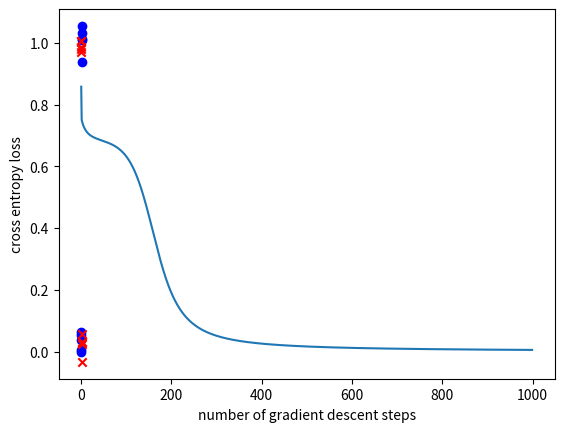

Reproduce this figure in Python.
import sys
import os
import matplotlib.pyplot as plt
import numpy as np

class nn_linear_layer:
    
    # linear layer.
    # randomly initialized by creating matrix W and bias b
    def __init__(self, input_size, output_size, std=1):
        self.W = np.random.normal(0,std,(output_size,input_size))
        self.b = np.random.normal(0,std,(output_size,1))
    
    ######
    ## Q1
    def forward(self,x):
        return x @ self.W.T + self.b.T
    
    ######
    ## Q2
    ## returns three parameters
    def backprop(self,x,dLdy):
        dLdW = dLdy.T @ x
        dLdb = dLdy.sum(axis=0)[None, :]
        dLdx = dLdy @ self.W
        return dLdW, dLdb, dLdx

    def update_weights(self,dLdW,dLdb):

        # parameter update
        self.W=self.W+dLdW
        self.b=self.b+dLdb

class nn_activation_layer:
    
    def __init__(self):
        pass
    
    ######
    ## Q3
    def forward(self,x):
        return 1 / (1 + np.exp(-x))
    
    ######
    ## Q4
    def backprop(self,x,dLdy):
        sigmoid = self.forward(x)
        return dLdy * sigmoid * (1 - sigmoid)


class nn_softmax_layer:
    def __init__(self):
        pass
    ######
    ## Q5
    def forward(self,x):
        exp_scores = np.exp(x)
        exp_scores_sum = exp_scores.sum(axis=1).reshape(-1, 1)
        return exp_scores / exp_scores_sum
    
    ######
    ## Q6
    def backprop(self,x,dLdy):
        y = self.forward(x)
        y_prods = y[:, :, None] @ y[:, None, :]
        return dLdy * y - np.squeeze(dLdy[:, None, :] @ y_prods, axis=1)

class nn_cross_entropy_layer:
    def __init__(self):
        pass
        
    ######
    ## Q7
    def forward(self,x,y):
        bch_size = x.shape[0]
        real_scores = x[np.arange(bch_size), np.squeeze(y, axis=-1)]
        return - np.average(np.log(real_scores))
        
    ######
    ## Q8
    def backprop(self,x,y):
        bch_size, _ = x.shape
        bch_size_neginv = - 1 / bch_size

        y_mtx = np.zeros_like(x)
        for b_idx in range(bch_size):
            y_mtx[b_idx, y[b_idx]] = bch_size_neginv

        return y_mtx / x

# number of data points for each of (0,0), (0,1), (1,0) and (1,1)
num_d=5

# number of test runs
num_test=40

## Q9. Hyperparameter setting
## learning rate (lr)and number of gradient descent steps (num_gd_step)
## This part is not graded (there is no definitive answer).
## You can set this hyperparameters through experiments.
lr=1
num_gd_step=1000

# dataset size
batch_size=4*num_d

# number of classes is 2
num_class=2

# variable to measure accuracy
accuracy=0

# set this True if want to plot training data
show_train_data=True

# set this True if want to plot loss over gradient descent iteration
show_loss=True

################
# create training data
################

m_d1 = (0, 0)
m_d2 = (1, 1)
m_d3 = (0, 1)
m_d4 = (1, 0)

sig = 0.05
s_d1 = sig ** 2 * np.eye(2)

d1 = np.random.multivariate_normal(m_d1, s_d1, num_d)
d2 = np.random.multivariate_normal(m_d2, s_d1, num_d)
d3 = np.random.multivariate_normal(m_d3, s_d1, num_d)
d4 = np.random.multivariate_normal(m_d4, s_d1, num_d)

# training data, and has shape (4*num_d,2)
x_train_d = np.vstack((d1, d2, d3, d4))
# training data lables, and has shape (4*num_d,1)
y_train_d = np.vstack((np.zeros((2 * num_d, 1), dtype='uint8'), np.ones((2 * num_d, 1), dtype='uint8')))

if (show_train_data):
    plt.grid()
    plt.scatter(x_train_d[range(2 * num_d), 0], x_train_d[range(2 * num_d), 1], color='b', marker='o')
    plt.scatter(x_train_d[range(2 * num_d, 4 * num_d), 0], x_train_d[range(2 * num_d, 4 * num_d), 1], color='r',
                marker='x')
    plt.show()

################
# create layers
################

# hidden layer
# linear layer
layer1 = nn_linear_layer(input_size=2, output_size=4, )
# activation layer
act = nn_activation_layer()

# output layer
# linear
layer2 = nn_linear_layer(input_size=4, output_size=2, )
# softmax
smax = nn_softmax_layer()
# cross entropy
cent = nn_cross_entropy_layer()

# variable for plotting loss
loss_out = np.zeros((num_gd_step))

################
# do training
################

for i in range(num_gd_step):
    
    # fetch data
    x_train = x_train_d
    y_train = y_train_d
    
    # create one-hot vectors from the ground truth labels
    y_onehot = np.zeros((batch_size, num_class))
    y_onehot[range(batch_size), y_train.reshape(batch_size, )] = 1
    
    ################
    # forward pass
    
    # hidden layer
    # linear
    l1_out = layer1.forward(x_train)
    # activation
    a1_out = act.forward(l1_out)
    
    # output layer
    # linear
    l2_out = layer2.forward(a1_out)
    # softmax
    smax_out = smax.forward(l2_out)
    # cross entropy loss
    loss_out[i] = cent.forward(smax_out, y_train)
    
    ################
    # perform backprop
    # output layer
    # cross entropy
    b_cent_out = cent.backprop(smax_out, y_train)
    # softmax
    b_nce_smax_out = smax.backprop(l2_out, b_cent_out)
    
    # linear
    b_dLdW_2, b_dLdb_2, b_dLdx_2 = layer2.backprop(x=a1_out, dLdy=b_nce_smax_out)
    
    # backprop, hidden layer
    # activation
    b_act_out = act.backprop(x=l1_out, dLdy=b_dLdx_2)
    # linear
    b_dLdW_1, b_dLdb_1, b_dLdx_1 = layer1.backprop(x=x_train, dLdy=b_act_out)
    
    ################
    # update weights: perform gradient descent
    layer2.update_weights(dLdW=-b_dLdW_2 * lr, dLdb=-b_dLdb_2.T * lr)
    layer1.update_weights(dLdW=-b_dLdW_1 * lr, dLdb=-b_dLdb_1.T * lr)
    
    if (i + 1) % 2000 == 0:
        print('gradient descent iteration:', i + 1)

# set show_loss to True to plot the loss over gradient descent iterations
if (show_loss):
    plt.figure(1)
    plt.grid()
    plt.plot(range(num_gd_step), loss_out)
    plt.xlabel('number of gradient descent steps')
    plt.ylabel('cross entropy loss')
    plt.show()

################
# training done
# now testing

num_test = 100

for j in range(num_test):
    
    predicted = np.ones((4,))
    
    # dispersion of test data
    sig_t = 1e-2
    
    # generate test data
    # generate 4 samples, each sample nearby (1,1), (0,0), (1,0), (0,1) respectively
    t11 = np.random.multivariate_normal((1,1), sig_t**2*np.eye(2), 1)
    t00 = np.random.multivariate_normal((0,0), sig_t**2*np.eye(2), 1)
    t10 = np.random.multivariate_normal((1,0), sig_t**2*np.eye(2), 1)
    t01 = np.random.multivariate_normal((0,1), sig_t**2*np.eye(2), 1)
    
    # predicting label for test sample nearby (1,1)
    l1_out = layer1.forward(t11)
    a1_out = act.forward(l1_out)
    l2_out = layer2.forward(a1_out)
    smax_out = smax.forward(l2_out)
    predicted[0] = np.argmax(smax_out)
    print('softmax out for (1,1)', smax_out, 'predicted label:', int(predicted[0]))
    
    # predicting label for test sample nearby (0,0)
    l1_out = layer1.forward(t00)
    a1_out = act.forward(l1_out)
    l2_out = layer2.forward(a1_out)
    smax_out = smax.forward(l2_out)
    predicted[1] = np.argmax(smax_out)
    print('softmax out for (0,0)', smax_out, 'predicted label:', int(predicted[1]))
    
    # predicting label for test sample nearby (1,0)
    l1_out = layer1.forward(t10)
    a1_out = act.forward(l1_out)
    l2_out = layer2.forward(a1_out)
    smax_out = smax.forward(l2_out)
    predicted[2] = np.argmax(smax_out)
    print('softmax out for (1,0)', smax_out, 'predicted label:', int(predicted[2]))
    
    # predicting label for test sample nearby (0,1)
    l1_out = layer1.forward(t01)
    a1_out = act.forward(l1_out)
    l2_out = layer2.forward(a1_out)
    smax_out = smax.forward(l2_out)
    predicted[3] = np.argmax(smax_out)
    print('softmax out for (0,1)', smax_out, 'predicted label:', int(predicted[3]))
    
    print('total predicted labels:', predicted.astype('uint8'))
    
    accuracy += (predicted[0] == 0) & (predicted[1] == 0) & (predicted[2] == 1) & (predicted[3] == 1)
    
    if (j + 1) % 10 == 0:
        print('test iteration:', j + 1)

print('accuracy:', accuracy / num_test * 100, '%')